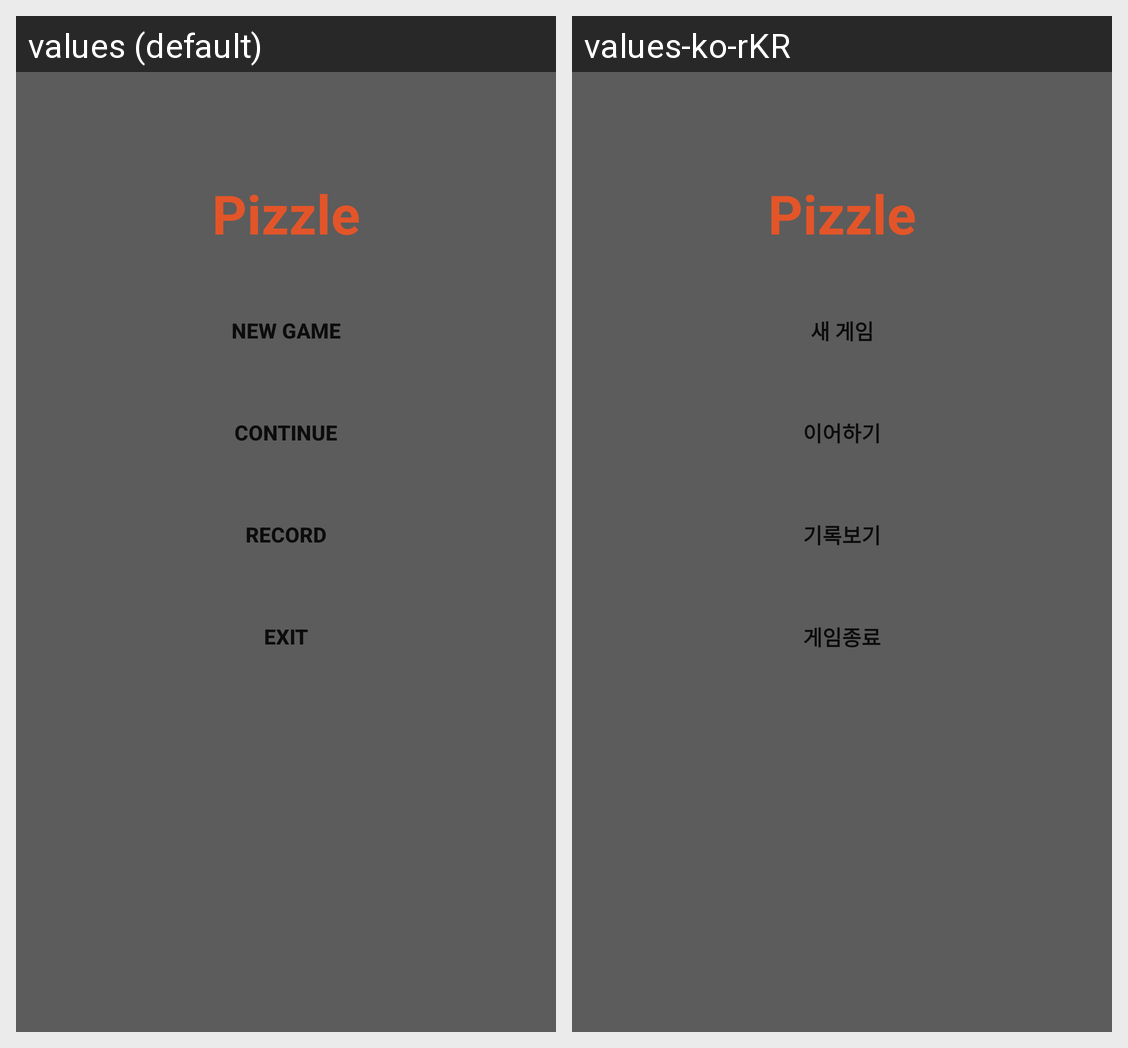

The Android screen above is rendered under two locales of the same app. Produce the string resources it draws, with the default and per-locale values.
Android screen res/layout/activity_main.xml rendered under 2 locales, left to right: values (default), values-ko-rKR. Device: Nexus 5 (rendered at 1080×1920; each locale shown at half size, 540×960, under a caption strip naming it); theme AppTheme.
Strings drawn on this screen, with the default value and each locale's value (text and hints the layout hard-codes, and strings that could not be matched under every locale, appear in the picture but are not listed):

app_name
  values: Pizzle
  values-ko-rKR: Pizzle  [not translated; the default value is used]

mainNewGame
  values: New Game
  values-ko-rKR: 새 게임

mainContinue
  values: Continue
  values-ko-rKR: 이어하기

mainRecord
  values: Record
  values-ko-rKR: 기록보기

mainExit
  values: Exit
  values-ko-rKR: 게임종료
